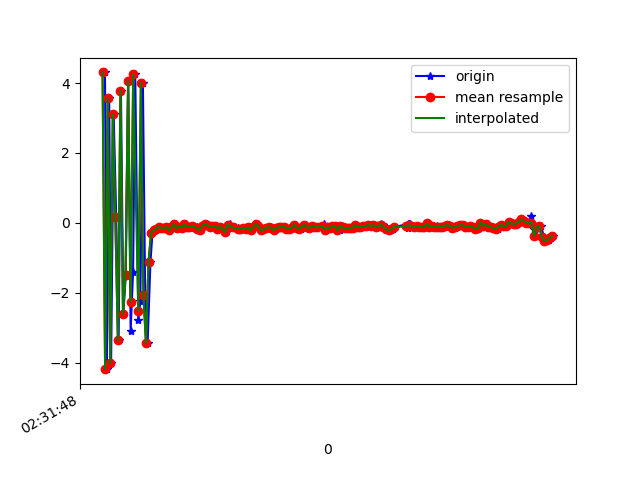

Source data for this figure (header and first rows):
1617849108319, 544751889272869, 4.304588, 0.61580133, 0.6357112
1617849108334, 544751908503639, -4.189, -0.4928, 3.165
1617849108352, 544751927734409, 3.566, 0.6547, 4.449
1617849108367, 544751946965179, -4.022, -0.5738, 1.116
1617849108387, 544751966195949, 3.107, 0.5683, -5.936
1617849108407, 544751985426719, 0.1695, 0.09644, 8.508
1617849108426, 544752004657489, -3.365, -0.3767, -6.469
1617849108444, 544752023888259, 3.778, 0.6629, 0.8939
1617849108463, 544752043119029, -2.61, -0.3953, 6.664
1617849108482, 544752062349799, -1.486, -0.3106, -8.223
1617849108501, 544752081580569, 4.059, 0.9141, 3.408
1617849108520, 544752100811339, -3.096, -0.4493, 5.393
1617849108539, 544752120042109, -1.411, -0.1852, -8.078
1617849108556, 544752139272879, 4.249, 0.9955, 2.423
1617849108580, 544752158503649, -2.783, -0.1975, 6.077
1617849108596, 544752177734419, -2.251, -0.3994, -7.29
1617849108616, 544752196965189, 4.006, 0.7056, 0.4905
1617849108634, 544752216195959, -2.055, 0.1654, 7.779
1617849108653, 544752235426729, -3.452, -0.2311, -3.487
1617849108675, 544752254657499, -1.132, 0.1635, -2.291
1617849108691, 544752273888269, -0.2932, 0.08231, -0.2019
1617849108711, 544752293119039, -0.208, 0.2391, 0.04517
1617849108730, 544752312349809, -0.1784, 0.2266, 0.0966
1617849108748, 544752331580579, -0.106, 0.2599, 0.1577
1617849108768, 544752350811349, -0.1437, 0.224, 0.07442
1617849108787, 544752370042119, -0.1541, 0.294, 0.08241
1617849108809, 544752389272889, -0.1164, 0.3036, 0.07473
1617849108824, 544752408503659, -0.2076, 0.2429, 0.01627
1617849108844, 544752427734429, -0.1198, 0.181, -8.4888935E-4
1617849108862, 544752446965199, -0.04688, 0.1543, 2.1523237E-4
1617849108885, 544752466195969, -0.1531, 0.151, -0.03333
1617849108900, 544752485426739, -0.1091, 0.1245, 0.05359
1617849108920, 544752504657509, -0.1223, 0.09296, 0.04329
1617849108939, 544752523888279, -0.1477, 0.08827, 0.01136
1617849108957, 544752543119049, -0.04684, 0.1161, 0.04891
1617849108975, 544752562349819, -0.1119, 0.1173, 0.0281
1617849108996, 544752581580589, -0.1204, 0.1011, 0.05912
1617849109015, 544752600811359, -0.0791, 0.105, 0.07795
1617849109037, 544752620042129, -0.1122, 0.1073, 0.09302
1617849109053, 544752639272899, -0.1854, 0.1709, -0.01167
1617849109071, 544752658503669, -0.1963, 0.2245, 0.02834
1617849109091, 544752677734439, -0.09276, 0.2125, 0.02827
1617849109110, 544752696965209, -0.03494, 0.1742, 0.125
1617849109128, 544752716195979, -0.07201, 0.2128, 0.1089
1617849109148, 544752735426749, -0.1295, 0.2295, 0.1468
1617849109167, 544752754657519, -0.1027, 0.2383, 0.07549
1617849109186, 544752773888289, -0.0897, 0.2936, 0.02635
1617849109209, 544752793119059, -0.1633, 0.1896, 0.05806
1617849109225, 544752812349829, -0.1155, 0.1896, 0.09906
1617849109242, 544752831580599, -0.1722, 0.2486, -8.445978E-5
1617849109265, 544752850811369, -0.2646, 0.1752, 0.07367
1617849109282, 544752870042139, -0.08653, 0.2353, 0.1095
1617849109299, 544752889272909, -0.02612, 0.2826, 0.03099
1617849109320, 544752908503679, -0.1577, 0.2235, 0.02032
1617849109338, 544752927734449, -0.1077, 0.1761, 0.1015
1617849109362, 544752946965219, -0.1411, 0.1761, 0.1023
1617849109375, 544752966195989, -0.2002, 0.2061, 0.03535
1617849109396, 544752985426759, -0.1686, 0.2127, 0.03799
1617849109417, 544753004657529, -0.142, 0.2127, 0.04965
1617849109433, 544753023888299, -0.1735, 0.1372, 0.1252
1617849109453, 544753043119069, -0.128, 0.1831, 0.07215
... 124 more rows
